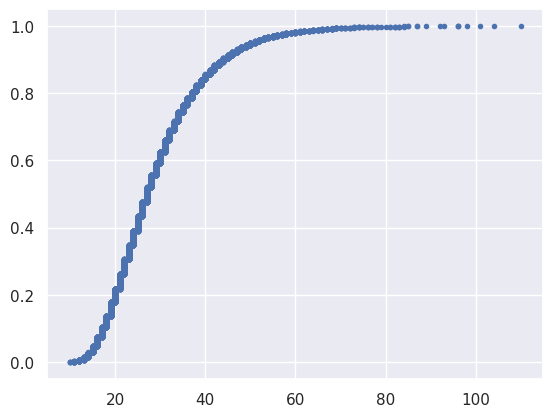

Python code for this plot:
import numpy as np
import matplotlib.pyplot as plt
import seaborn as sns
plt.style.use('ggplot')
sns.set()

# I should fix this ... but meh for now
import warnings
warnings.filterwarnings('ignore')
table_count = 10 # Number of Tables
trials = 10000 # Trials to Simulate Results
def trip_trial(n):
    trips = 0
    values = set()
    while len(values) < n:
        values.add(np.random.randint(n))
        trips += 1
    return trips
trips = np.array([])
for i in range(trials):
    trips = np.append(trips, trip_trial(table_count))
sns.distplot(trips)
_ = plt.title('Histogram of Trials where all 10 Tables were assigned')
def ecdf(data):
    n = float(len(data))
    x = np.sort(data)
    y = np.arange(1, n+1)/n
    return x, y
x, y = ecdf(trips)
_ = plt.cla()
_ = plt.plot(x, y, marker='.', linestyle='none')
_ = plt.figure(figsize=(30,30))
_ = plt.show()
